Run: headless pygame with SDL's dummy video driver; simulated clock (each Clock.tick advances the game by its frame time, no real sleeping); random seed 0; keys injected as events and as key.get_pressed() state; mouse plan: one left click at the window centre at the start of phase 2, then a move to the lower-right quarter at the start of phase 3.
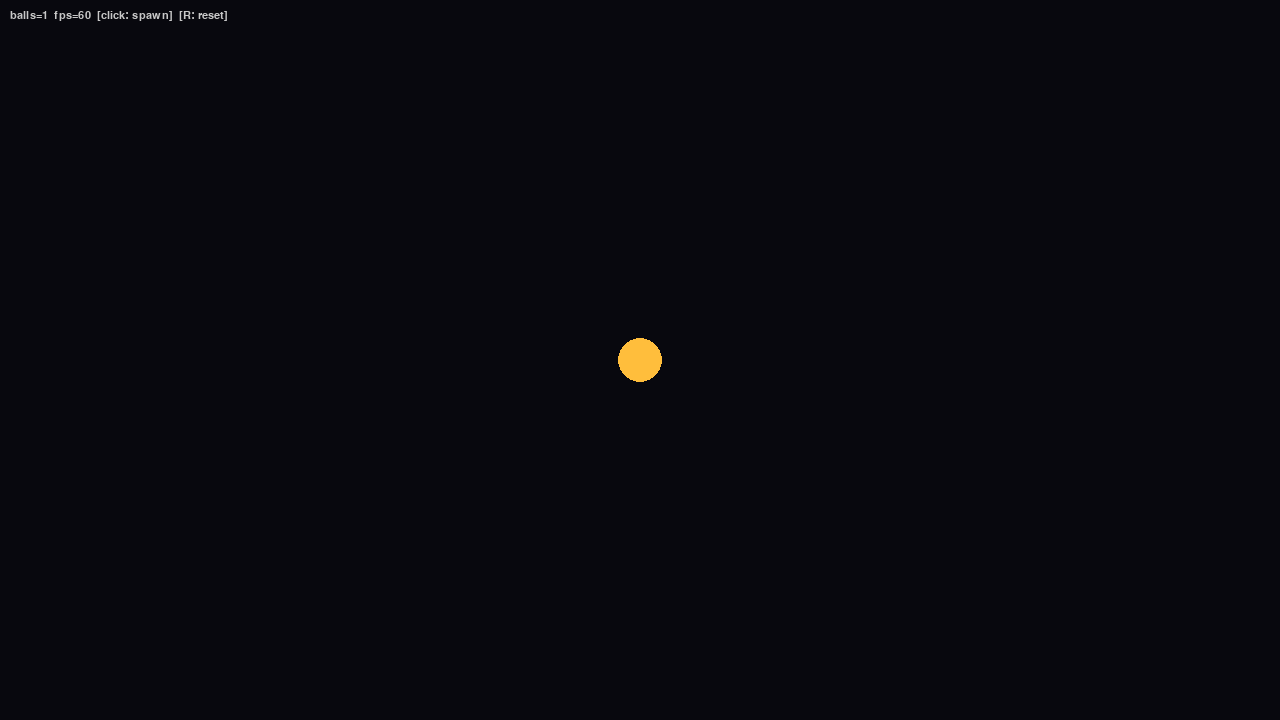
Frame 1 of 4 · flips 1–60 · no input
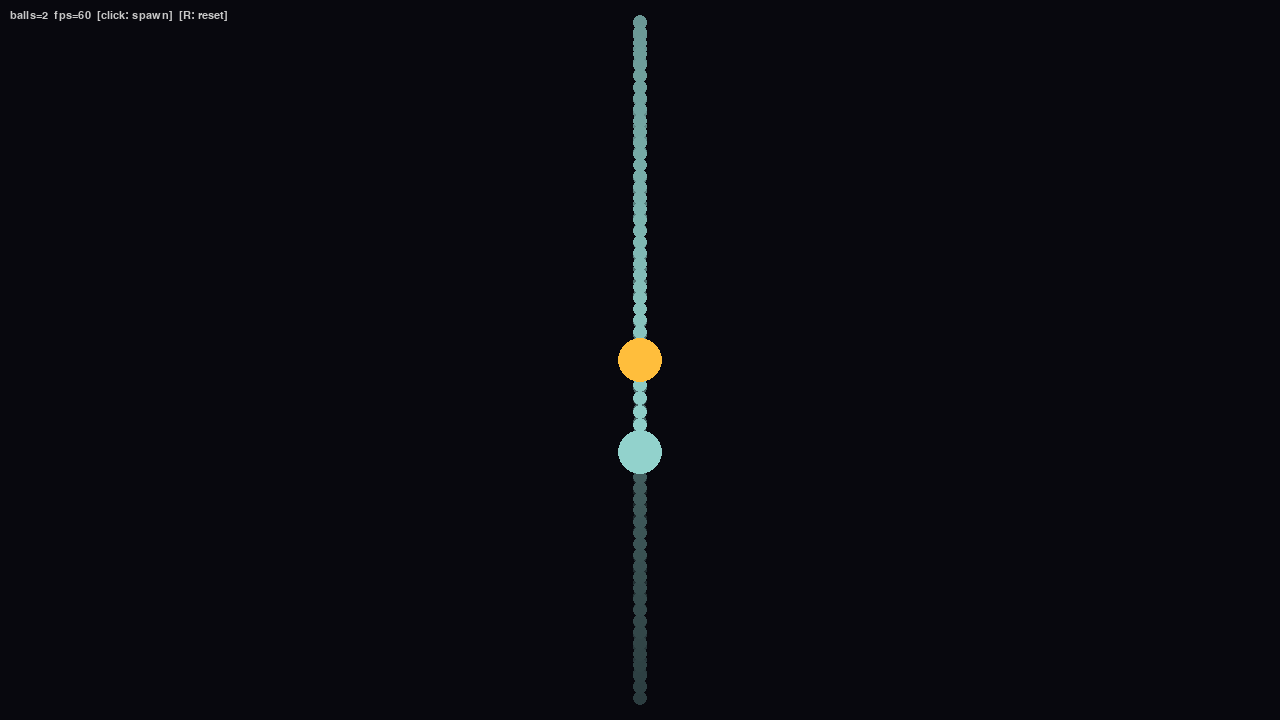
Frame 2 of 4 · flips 61–180 · clicked the window centre · tapped SPACE, RETURN · held RIGHT (→), D
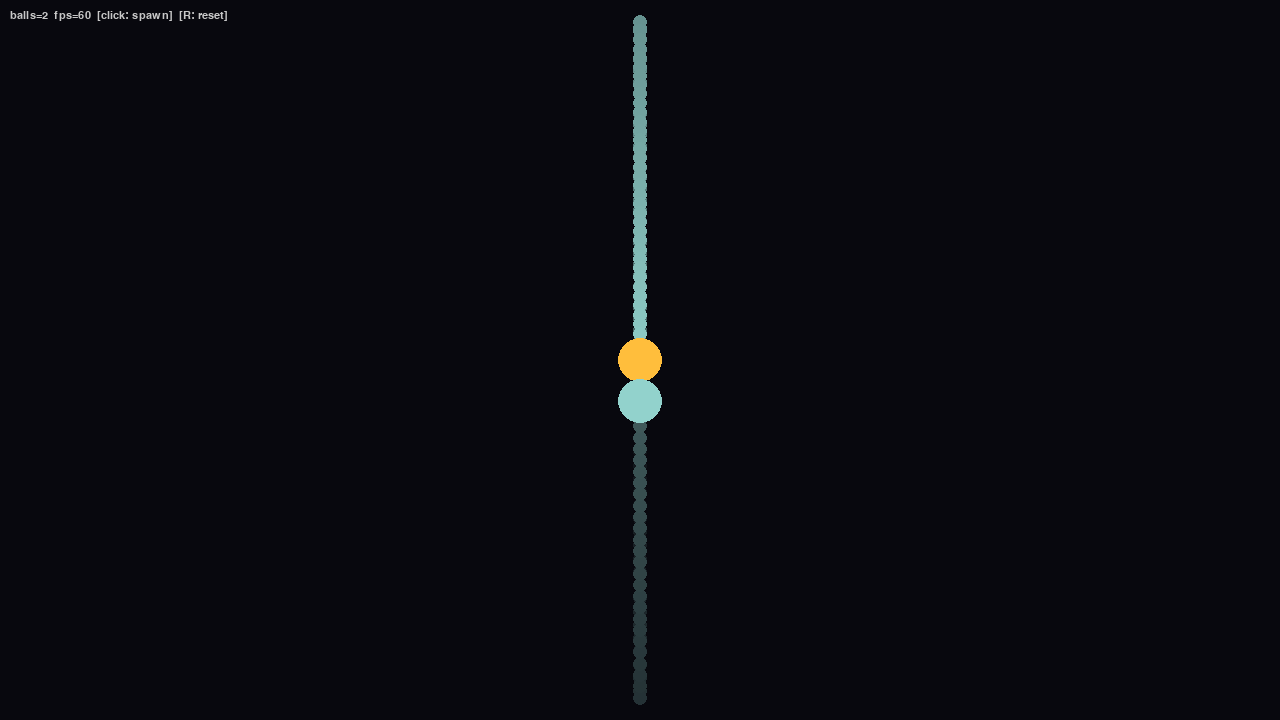
Frame 3 of 4 · flips 181–300 · moved the mouse to the lower-right quarter · held DOWN (↓), S
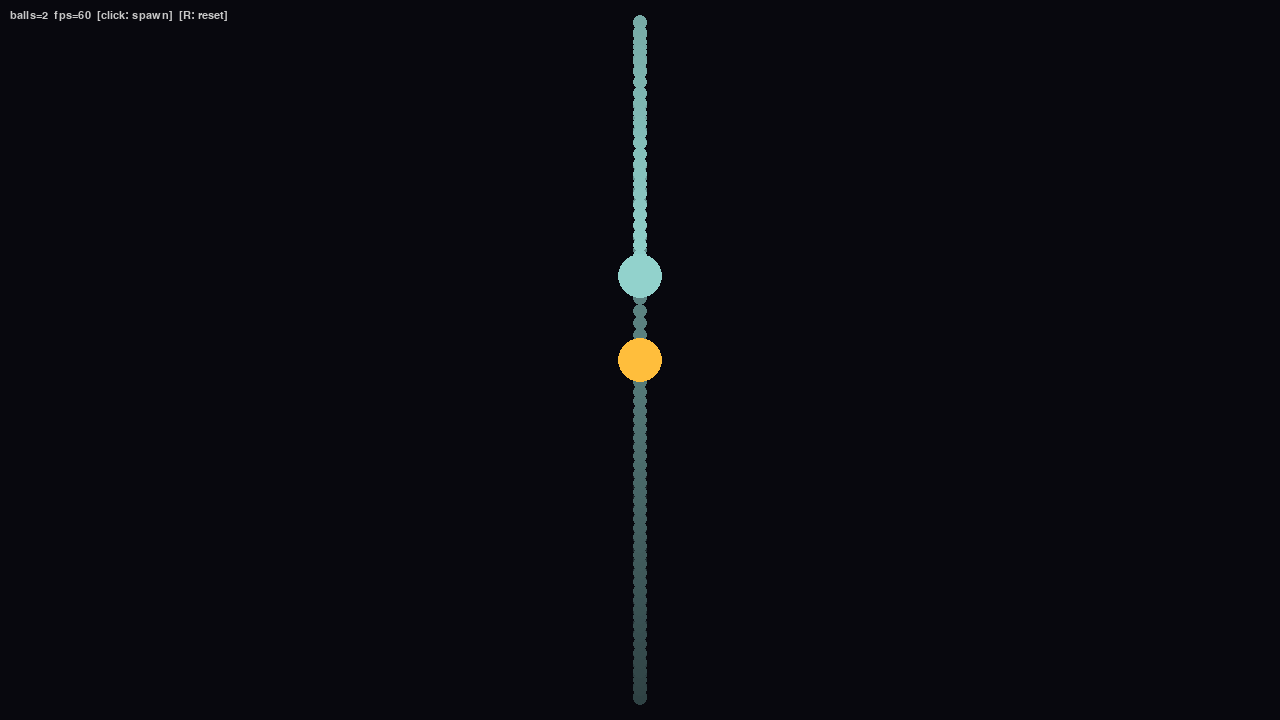
Frame 4 of 4 · flips 301–420 · held LEFT (←), A, UP (↑), W

The pygame program that drew these frames:

import math
import random

import pygame
from pygame.math import Vector2

pygame.init()

WIDTH, HEIGHT = 1280, 720
screen = pygame.display.set_mode((WIDTH, HEIGHT))
pygame.display.set_caption("N-Body Gravity")
clock = pygame.time.Clock()
font = pygame.font.SysFont("consolas", 16)

G = 8000.0          
SOFTENING = 8.0      
WALL_RESTITUTION = 0.85
BG_COLOR = (8, 8, 14)
SUN_COLOR = (255, 190, 60)

TRAIL_FADE = 2       
TRAIL_DOT_SCALE = 0.35  

trail_surface = pygame.Surface((WIDTH, HEIGHT), pygame.SRCALPHA)


class Ball:
    def __init__(self, pos, vel, mass, fixed=False):
        self.pos = Vector2(pos)
        self.vel = Vector2(vel)
        self.mass = mass
        self.fixed = fixed  
        self.radius = max(4, int(mass ** (1 / 3) * 3))
        self.color = (
            random.randint(80, 255),
            random.randint(80, 255),
            random.randint(80, 255),
        )

    def apply_force(self, force, dt):
        if self.fixed:
            return
        self.vel += (force / self.mass) * dt

    def update(self, dt):
        if self.fixed:
            return
        self.pos += self.vel * dt
        self._bounce_off_walls()

    def _bounce_off_walls(self):
        if self.pos.x - self.radius < 0:
            self.pos.x = self.radius
            self.vel.x = -self.vel.x * WALL_RESTITUTION
        elif self.pos.x + self.radius > WIDTH:
            self.pos.x = WIDTH - self.radius
            self.vel.x = -self.vel.x * WALL_RESTITUTION
        if self.pos.y - self.radius < 0:
            self.pos.y = self.radius
            self.vel.y = -self.vel.y * WALL_RESTITUTION
        elif self.pos.y + self.radius > HEIGHT:
            self.pos.y = HEIGHT - self.radius
            self.vel.y = -self.vel.y * WALL_RESTITUTION

    def draw_trail_dot(self, surf):
        r = max(1, int(self.radius * TRAIL_DOT_SCALE))
        pygame.draw.circle(surf, (*self.color, 255), (int(self.pos.x), int(self.pos.y)), r)

    def draw(self, surf):
        pygame.draw.circle(surf, self.color, (int(self.pos.x), int(self.pos.y)), self.radius)


def gravity_force(a, b):
    """Newtonian attraction pulling `a` toward `b`: F = G*m1*m2 / r^2."""
    delta = b.pos - a.pos
    dist_sq = delta.length_squared()
    if dist_sq == 0:
        return Vector2(0, 0)
    softened_dist_sq = dist_sq + SOFTENING ** 2
    force_mag = G * a.mass * b.mass / softened_dist_sq
    return delta.normalize() * force_mag

def make_sun():
    sun = Ball((WIDTH / 2, HEIGHT / 2), (0, 0), 400, fixed=True)
    sun.color = SUN_COLOR
    return sun

def orbital_velocity(spawn_pos, center_body):
    """Tangential velocity that gives a (roughly) circular orbit around
    center_body, based on v = sqrt(G * M / r)."""
    to_ball = spawn_pos - center_body.pos
    dist = to_ball.length()
    if dist < 1:
        dist = 1
        to_ball = Vector2(1, 0)
    speed = math.sqrt(G * center_body.mass / dist)
    tangent = to_ball.normalize().rotate(90)
    return tangent * speed


sun = make_sun()
balls = [sun]

running = True
while running:
    dt = clock.tick(120) / 1000
    dt = max(0.0005, min(dt, 0.05))

    for event in pygame.event.get():
        if event.type == pygame.QUIT:
            running = False
        elif event.type == pygame.MOUSEBUTTONDOWN and event.button == 1:
            mass = 400  # match the sun's mass
            spawn_pos = Vector2(event.pos)
            vel = orbital_velocity(spawn_pos, sun)
            balls.append(Ball(spawn_pos, vel, mass))
        elif event.type == pygame.KEYDOWN and event.key == pygame.K_r:
            sun = make_sun()
            balls = [sun]
            trail_surface.fill((0, 0, 0, 0))  

    for i, a in enumerate(balls):
        if a.fixed:
            continue
        net_force = Vector2(0, 0)
        for j, b in enumerate(balls):
            if i != j:
                net_force += gravity_force(a, b)
        a.apply_force(net_force, dt)

    for ball in balls:
        ball.update(dt)

    trail_surface.fill((0, 0, 0, TRAIL_FADE), special_flags=pygame.BLEND_RGBA_SUB)
    for ball in balls:
        if not ball.fixed:
            ball.draw_trail_dot(trail_surface)

    screen.fill(BG_COLOR)
    screen.blit(trail_surface, (0, 0))
    for ball in balls:
        ball.draw(screen)

    info = f"balls={len(balls)}  fps={clock.get_fps():.0f}  [click: spawn]  [R: reset]"
    screen.blit(font.render(info, True, (200, 200, 200)), (10, 10))

    pygame.display.flip()

pygame.quit()
